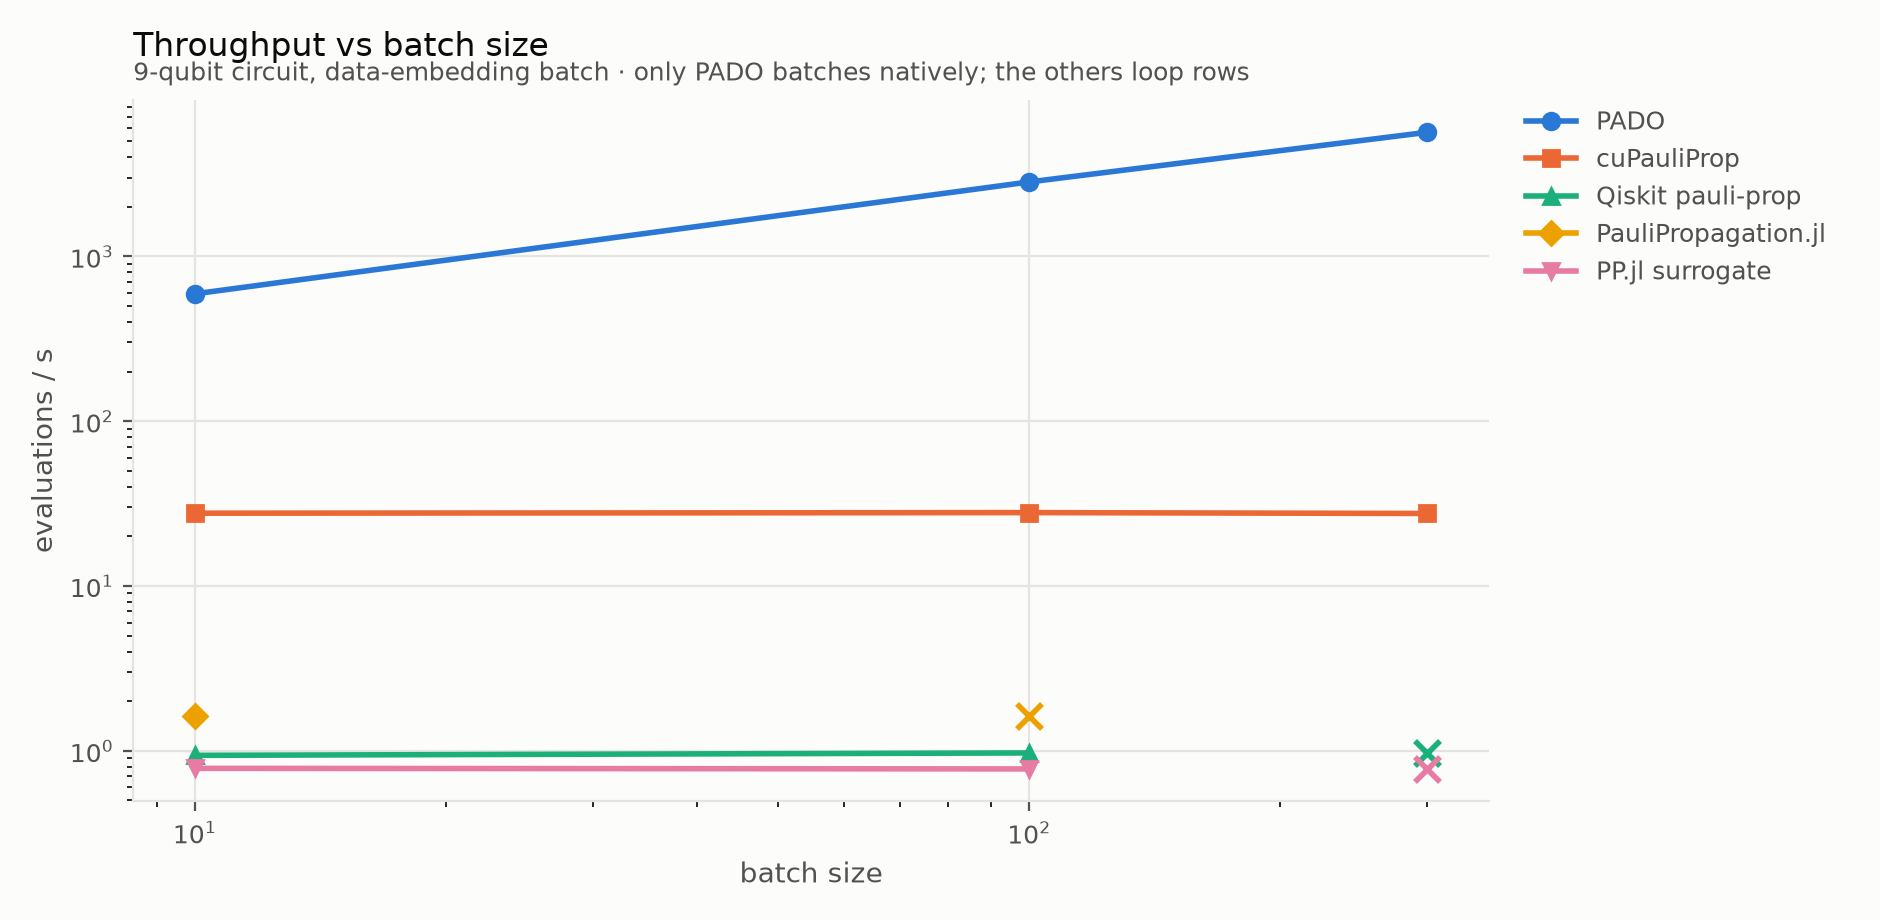

The file beside this chart, header and first rows:
engine, batch_size, throughput_evals_s
PADO, 10, 592.1
PADO, 100, 2827
PADO, 300, 5658
cuPauliProp, 10, 27.63
cuPauliProp, 100, 27.85
cuPauliProp, 300, 27.53
Qiskit pauli-prop, 10, 0.9379
Qiskit pauli-prop, 100, 0.97
PauliPropagation.jl, 10, 1.632
PP.jl surrogate, 10, 0.7821
PP.jl surrogate, 100, 0.7757
